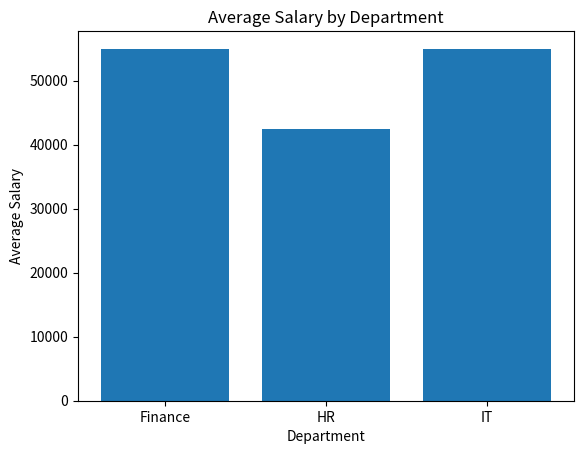

Here is the Python script that generated this plot:
import pandas as pd
import matplotlib.pyplot as plt
df = pd.DataFrame({"Department":["IT","HR","IT","Finance","HR"],"Salary":[50000,40000,60000,55000,45000]})
summary = df.groupby("Department")["Salary"].mean()
plt.bar(summary.index, summary.values)
plt.title("Average Salary by Department")
plt.xlabel("Department")
plt.ylabel("Average Salary")
plt.show()
